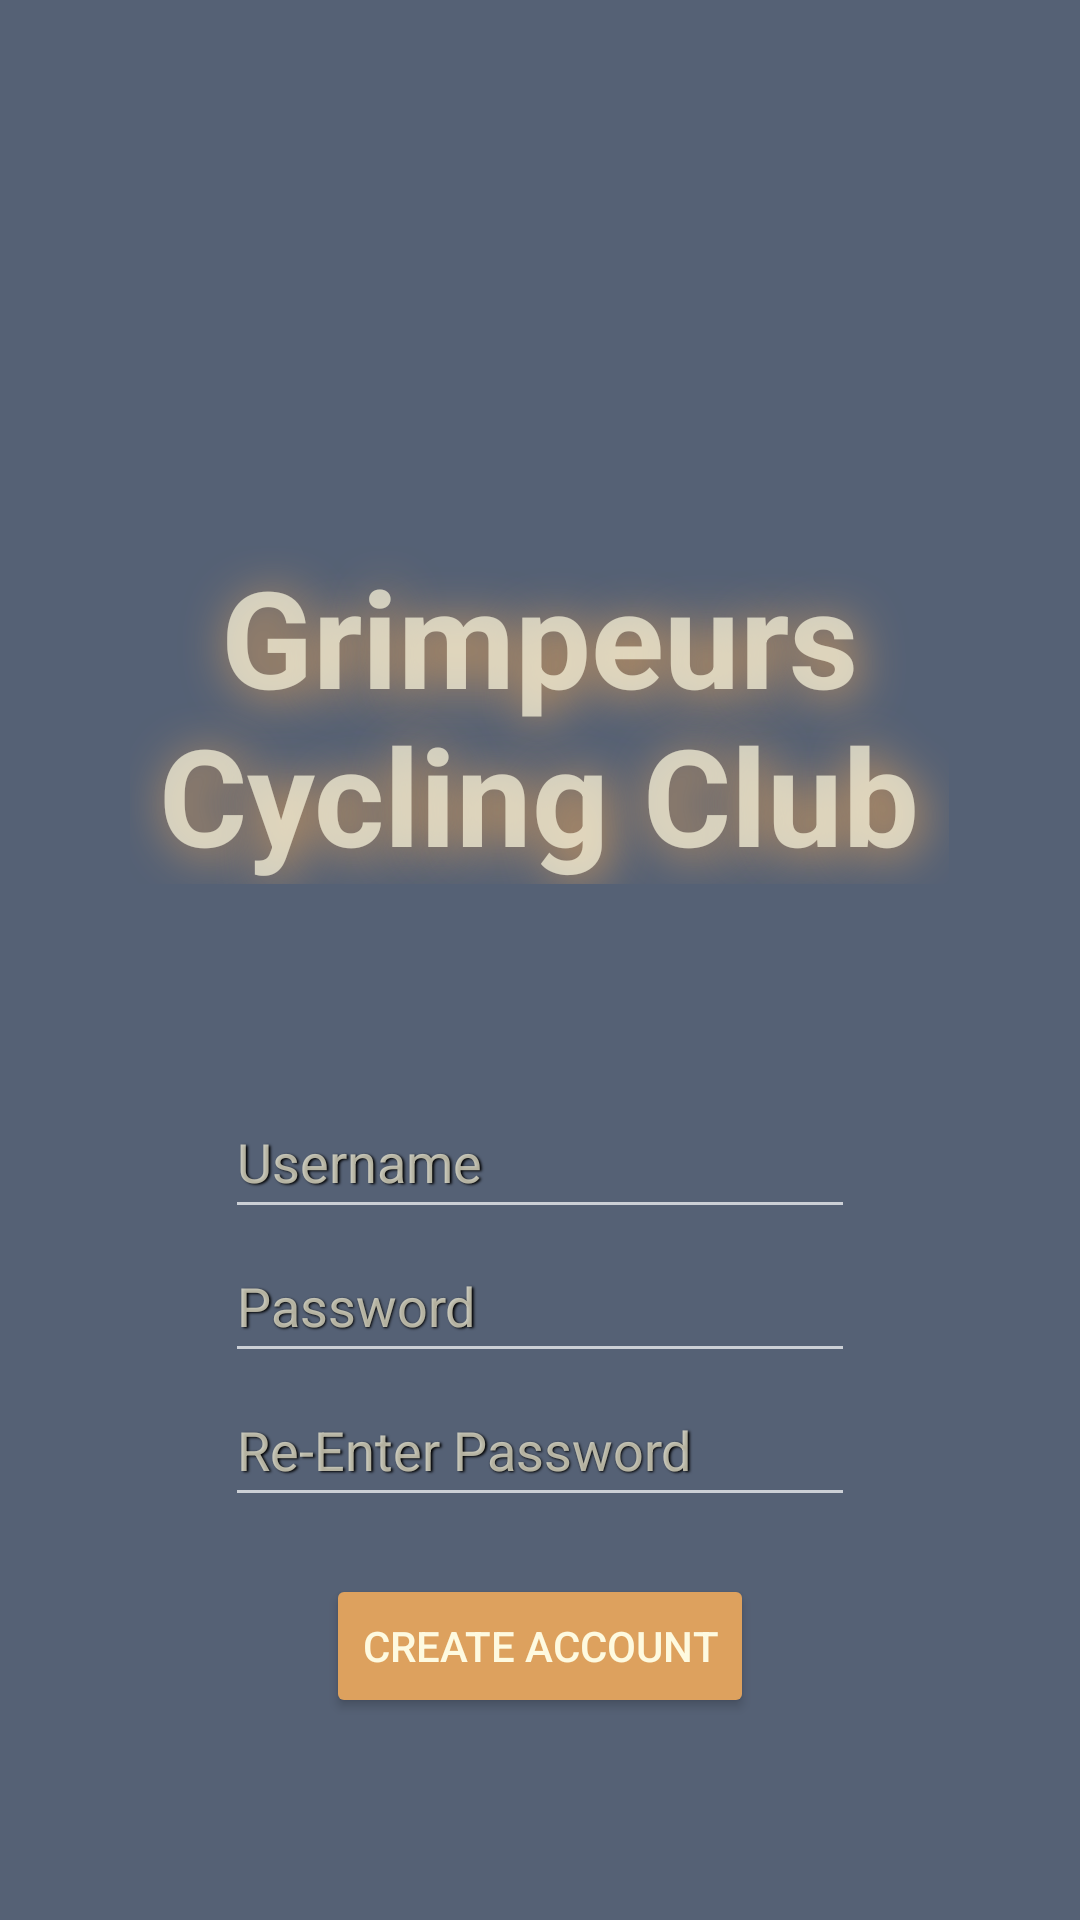

Android layout source for this screen:
<!-- AndroidManifest.xml: application theme Theme.SEG2105Project -->
<!-- res/layout/activity_create_account.xml -->
<?xml version="1.0" encoding="utf-8"?>
<RelativeLayout xmlns:android="http://schemas.android.com/apk/res/android"
    xmlns:tools="http://schemas.android.com/tools"
    android:id="@+id/relativeLayout"
    android:layout_width="match_parent"
    android:layout_height="match_parent"
    tools:context=".Main.MainActivity">

    <LinearLayout
        android:id="@+id/bgrndLayout"
        android:layout_width="match_parent"
        android:layout_height="match_parent"
        android:orientation="horizontal">

        <VideoView
            android:id="@+id/videoView1"
            android:layout_width="0dp"
            android:layout_height="wrap_content"


            android:layout_weight="1"
            android:src="@raw/test" />

    </LinearLayout>

    <LinearLayout
        android:layout_width="match_parent"
        android:layout_height="match_parent"
        android:background="#B3445471"
        android:orientation="vertical">

        <LinearLayout
            android:id="@+id/logoLayout"
            android:layout_width="wrap_content"
            android:layout_height="wrap_content"
            android:layout_gravity="center"
            android:orientation="vertical">

            <Space
                android:layout_width="match_parent"
                android:layout_height="182dp"
                android:layout_gravity="center_vertical"
                android:layout_weight="1" />

            <TextView
                android:id="@+id/logoText"
                android:layout_width="273dp"
                android:layout_height="wrap_content"
                android:gravity="center"
                android:shadowColor="#DDA15E"
                android:shadowDx="5"
                android:shadowDy="5"
                android:shadowRadius="40"
                android:text="@string/title"
                android:textAppearance="@style/TextAppearance.AppCompat.Display2"
                android:textColor="#B3FEFAE0"
                android:textStyle="bold" />

        </LinearLayout>

        <LinearLayout
            android:id="@+id/btnLayout"
            android:layout_width="match_parent"
            android:layout_height="match_parent"
            android:gravity="center"
            android:orientation="vertical">

            <EditText
                android:id="@+id/newUsername"
                android:layout_width="wrap_content"
                android:layout_height="wrap_content"
                android:ems="10"
                android:hint="@string/userHint"
                android:autofillHints="username"
                android:inputType="text"
                android:minHeight="48dp"
                android:shadowColor="#000000"
                android:shadowDx="1.5"
                android:shadowDy="1.3"
                android:shadowRadius="1.6"
                android:textColor="#B3FEFAE0"
                android:textColorHint="#B3FEFAE0" />

            <EditText
                android:id="@+id/newPassword"
                android:layout_width="wrap_content"
                android:layout_height="wrap_content"
                android:ems="10"
                android:hint="@string/passHint"
                android:autofillHints="password"
                android:inputType="textPassword"
                android:minHeight="48dp"
                android:shadowColor="#000000"
                android:shadowDx="1.5"
                android:shadowDy="1.3"
                android:shadowRadius="1.6"
                android:textColor="#B3FEFAE0"
                android:textColorHint="#B3FEFAE0" />

            <EditText
                android:id="@+id/repassword"
                android:layout_width="wrap_content"
                android:layout_height="wrap_content"
                android:ems="10"
                android:hint="@string/rePassword"
                android:autofillHints="password"
                android:inputType="textPassword"
                android:minHeight="48dp"
                android:shadowColor="#000000"
                android:shadowDx="1.5"
                android:shadowDy="1.3"
                android:shadowRadius="1.6"
                android:textColor="#B3FEFAE0"
                android:textColorHint="#B3FEFAE0" />

            <Space
                android:layout_width="match_parent"
                android:layout_height="19dp" />

            <Button
                android:id="@+id/create"
                android:layout_width="wrap_content"
                android:layout_height="wrap_content"
                android:backgroundTint="#DDA15E"
                android:text="@string/createAccount_btn01"
                android:textColor="#FEFAE0" />

        </LinearLayout>

    </LinearLayout>

</RelativeLayout>
<!-- resources referenced by this layout -->
<resources>
  <string name="createAccount_btn01">Create Account</string>
  <string name="passHint">Password</string>
  <string name="rePassword">Re-Enter Password</string>
  <string name="title">Grimpeurs Cycling Club</string>
  <string name="userHint">Username</string>
  <style name="Theme.SEG2105Project" parent="Base.Theme.SEG2105Project" />
  <style name="Base.Theme.SEG2105Project" parent="Theme.MaterialComponents">
          
          
      </style>
</resources>
